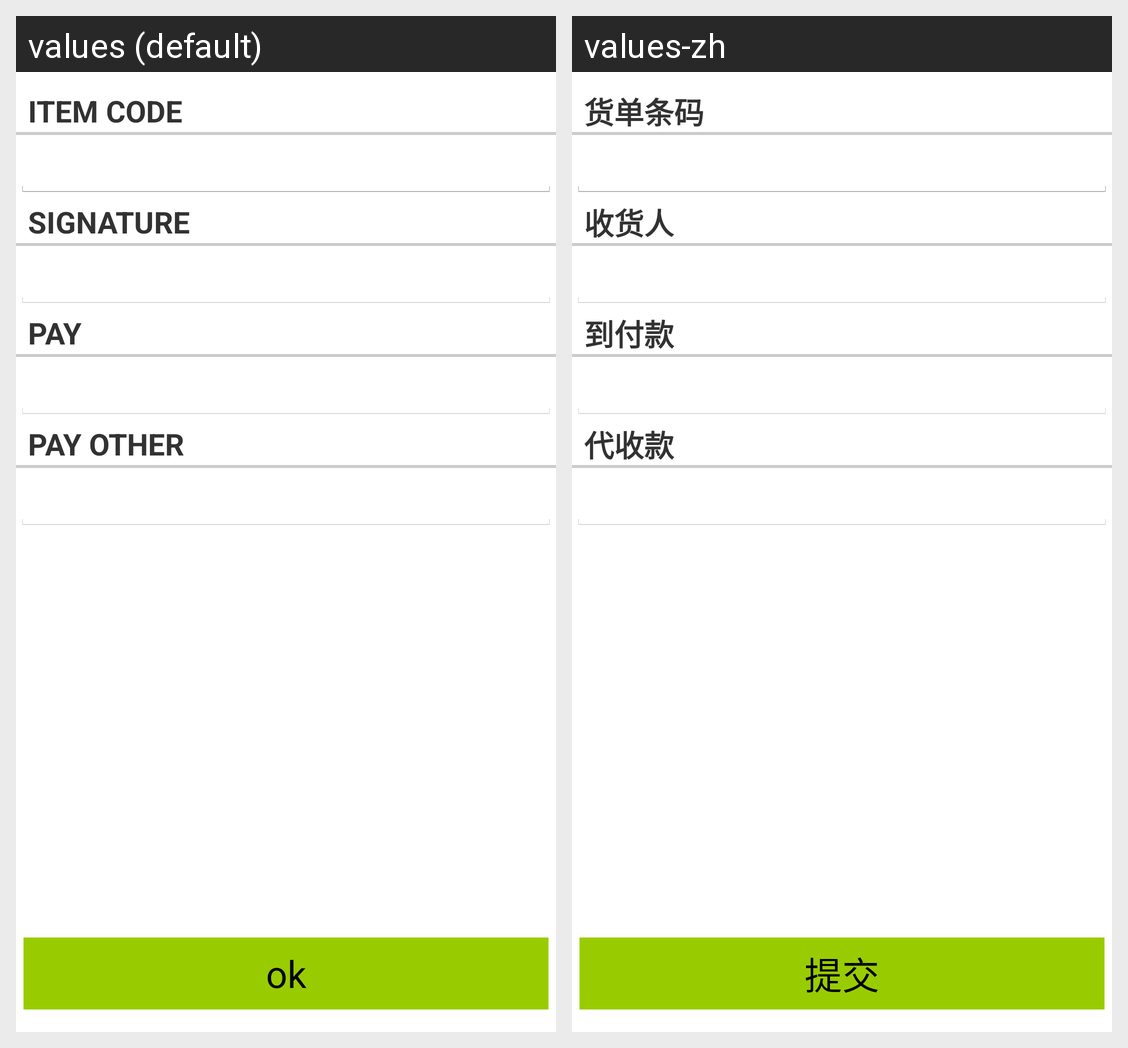

The same Android screen rendered under two of its app's locales, left to right. List the strings drawn on it with the default value and each locale's translation.
Android screen res/layout/fragment_package_signature.xml rendered under 2 locales, left to right: values (default), values-zh. Device: Nexus 5 (rendered at 1080×1920; each locale shown at half size, 540×960, under a caption strip naming it); theme AppTheme.
Strings drawn on this screen, with the default value and each locale's value (text and hints the layout hard-codes, and strings that could not be matched under every locale, appear in the picture but are not listed):

title_item_code
  values: item code
  values-zh: 货单条码

title_signature
  values: signature
  values-zh: 收货人

title_pay
  values: pay
  values-zh: 到付款

title_pay_other
  values: pay other
  values-zh: 代收款
